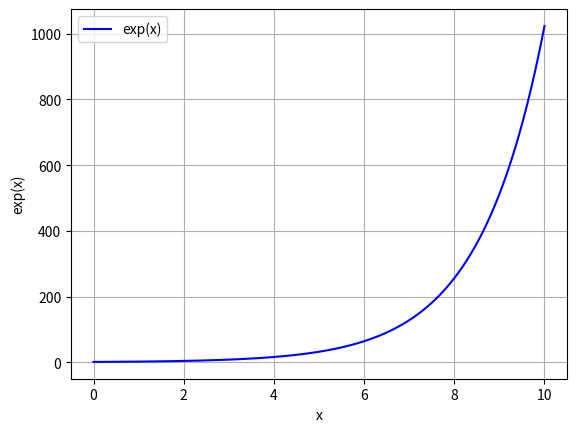

The script that saved this image:
# - vykreslení průběhu exponenciální funkce
# - při vykreslování se jednotlivé body spojí úsečkami

import numpy as np
import matplotlib.pyplot as plt

# hodnoty na x-ové ose
x = np.linspace(0.0, 10.0, 1000)

# hodnoty na y-ové ose
y = 2 ** x

# vykreslit průběh funkce
plt.plot(x, y, color="blue", label="exp(x)")

# povolení zobrazení mřížky
plt.grid(True)

# popis os
plt.xlabel("x")
plt.ylabel("exp(x)")

# přidání legendy
plt.legend(loc="upper left")

# zobrazení grafu
plt.show()
